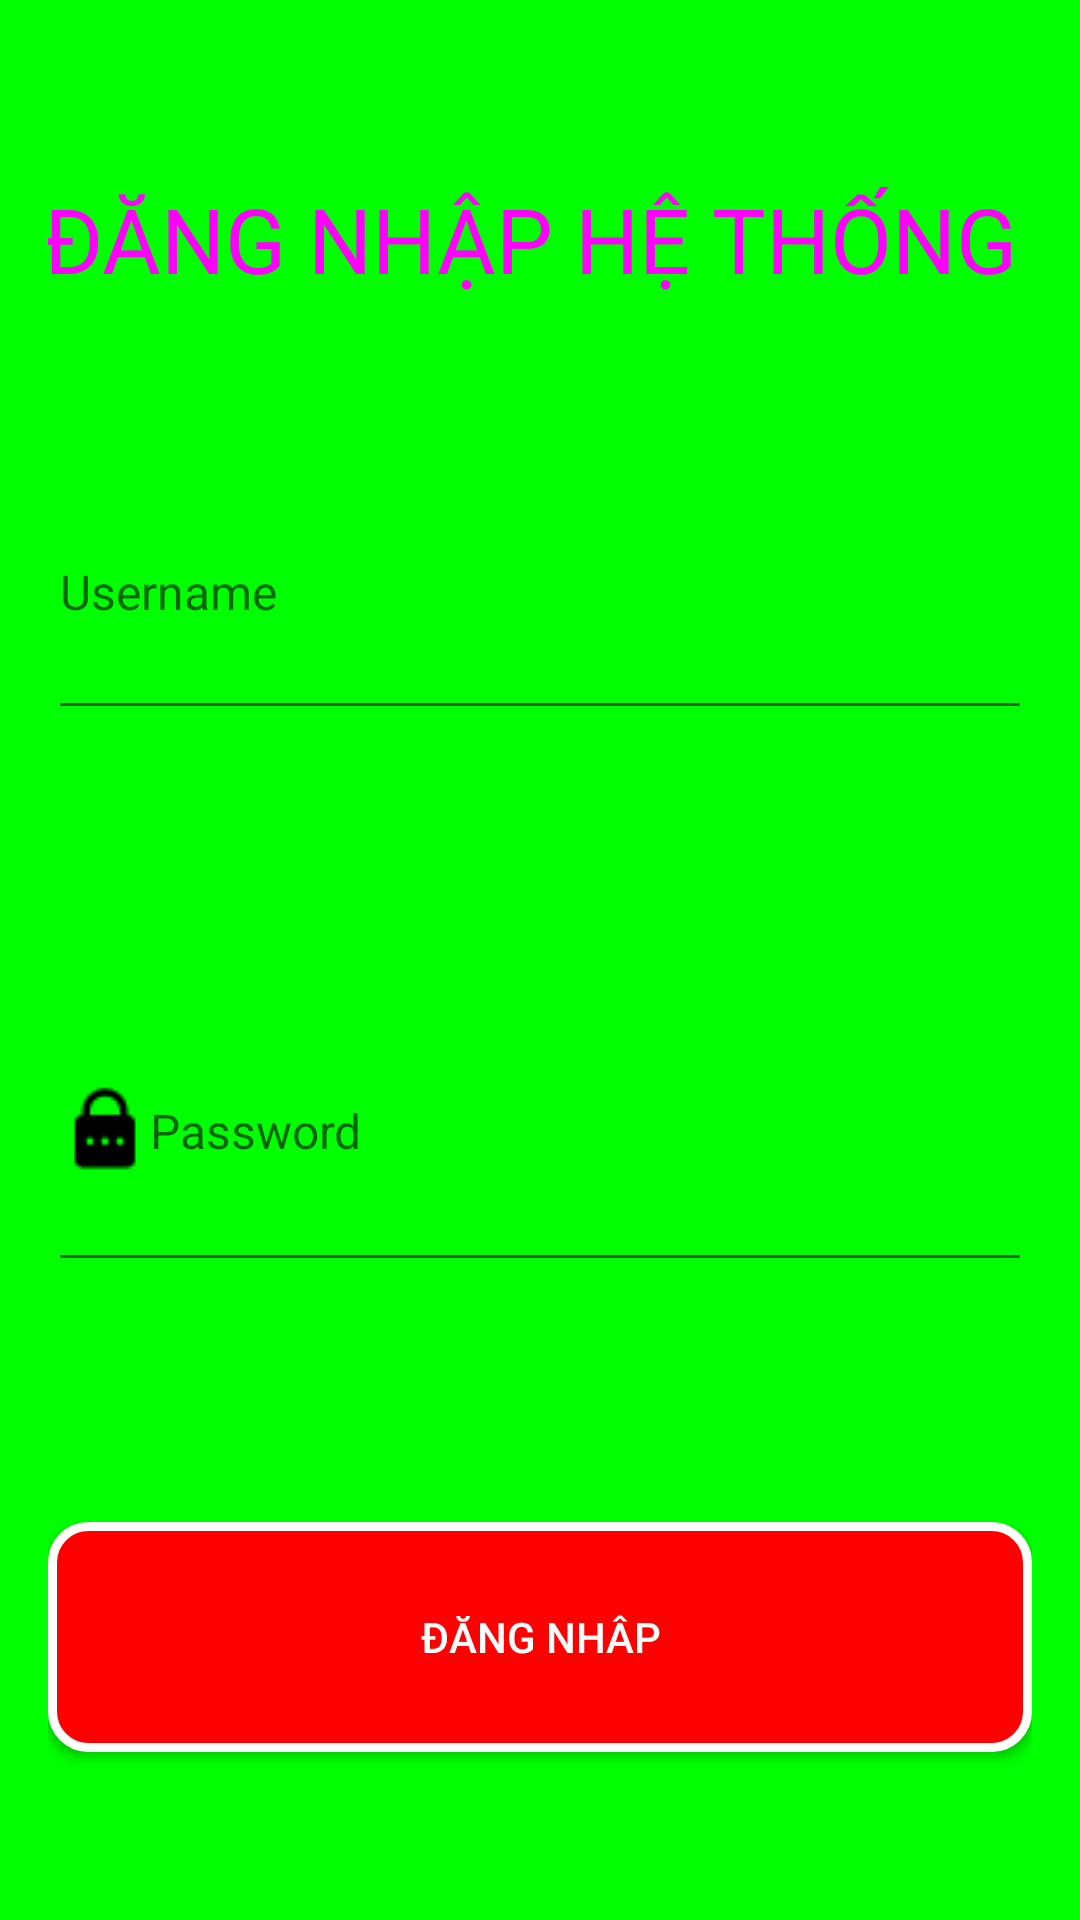

Write the Android layout XML for this screen, with the resource values it uses.
<!-- AndroidManifest.xml: application theme Theme.BT_ThucTap -->
<!-- res/layout/activity_login.xml -->
<?xml version="1.0" encoding="utf-8"?>
<LinearLayout xmlns:android="http://schemas.android.com/apk/res/android"
    xmlns:app="http://schemas.android.com/apk/res-auto"
    xmlns:tools="http://schemas.android.com/tools"
    android:layout_width="match_parent"
    android:layout_height="match_parent"
    android:orientation="vertical"
    android:padding="16dp"
    android:background="#00FF00"
    android:weightSum="3.5"
    android:gravity="center"
    tools:context=".LoginActivity">

    <TextView
        android:layout_width="wrap_content"
        android:layout_height="wrap_content"
        android:text="ĐĂNG NHẬP HỆ THỐNG "
        android:textSize="30dp"
        android:gravity="center"
        android:layout_weight="1"
        android:textColor="#FF00FF"
        android:layout_marginTop="15dp"
        android:layout_marginBottom="20dp"
        />
    <EditText
        android:id="@+id/editext_username"
        android:layout_width="match_parent"
        android:layout_height="wrap_content"
        android:layout_weight="1"
        android:drawable="@drawable/custums_edittext"
        android:drawableLeft="@mipmap/user"
        android:textColor="@color/black"
        android:textSize="16sp"
        android:layout_marginBottom="80dp"
        android:hint="Username"
        />

    <EditText
        android:id="@+id/editext_pass"
        android:inputType="textPassword"
        android:layout_width="match_parent"
        android:layout_weight="1"
        android:layout_height="wrap_content"
        android:textColor="@color/black"
        android:drawableLeft="@mipmap/pass"
        android:textSize="16sp"
        android:hint="Password"
        />

    <Button
        android:id="@+id/btn_dangnhap"
        android:layout_width="match_parent"
        android:layout_height="wrap_content"
        android:textColor="@color/white"
        android:text="ĐĂNG NHÂP"
        android:layout_weight="0.5"
        android:background="@drawable/custom_buton1"
        android:layout_marginTop="80dp"
        android:layout_marginBottom="40dp"
        />
</LinearLayout>
<!-- resources referenced by this layout -->
<resources>
  <color name="black">#FF000000</color>
  <color name="white">#FFFFFFFF</color>
  <!-- drawable custom_buton1 (drawable) -->
  <?xml version="1.0" encoding="utf-8"?>
  <shape xmlns:android="http://schemas.android.com/apk/res/android">
  
      <solid android:color="#FF0000"/>
      <corners android:radius="12dp"/>//bo goc
      <stroke android:width="3dp"
          android:color="@color/white"
          /> //vien
  
  
  </shape>
  <!-- drawable custums_edittext (drawable) -->
  <?xml version="1.0" encoding="utf-8"?>
  <shape xmlns:android="http://schemas.android.com/apk/res/android">
  
      <solid android:color="@color/white"/>
      <corners android:radius="25dp"/>//bo goc
      <stroke android:width="2dp"
          android:color="@color/black"/>
  
  
  </shape>
  <!-- mipmap pass: png bitmap (mipmap-mdpi, 390 bytes) -->
  <style name="Theme.BT_ThucTap" parent="Theme.MaterialComponents.DayNight.DarkActionBar">
          
          <item name="colorPrimary">@color/purple_500</item>
          <item name="colorPrimaryVariant">@color/purple_700</item>
          <item name="colorOnPrimary">@color/white</item>
          
          <item name="colorSecondary">@color/teal_200</item>
          <item name="colorSecondaryVariant">@color/teal_700</item>
          <item name="colorOnSecondary">@color/black</item>
          
          <item name="android:statusBarColor" tools:targetApi="l">?attr/colorPrimaryVariant</item>
          
      </style>
  <color name="purple_500">#FF6200EE</color>
  <color name="purple_700">#FF3700B3</color>
  <color name="teal_200">#FF03DAC5</color>
  <color name="teal_700">#FF018786</color>
</resources>
